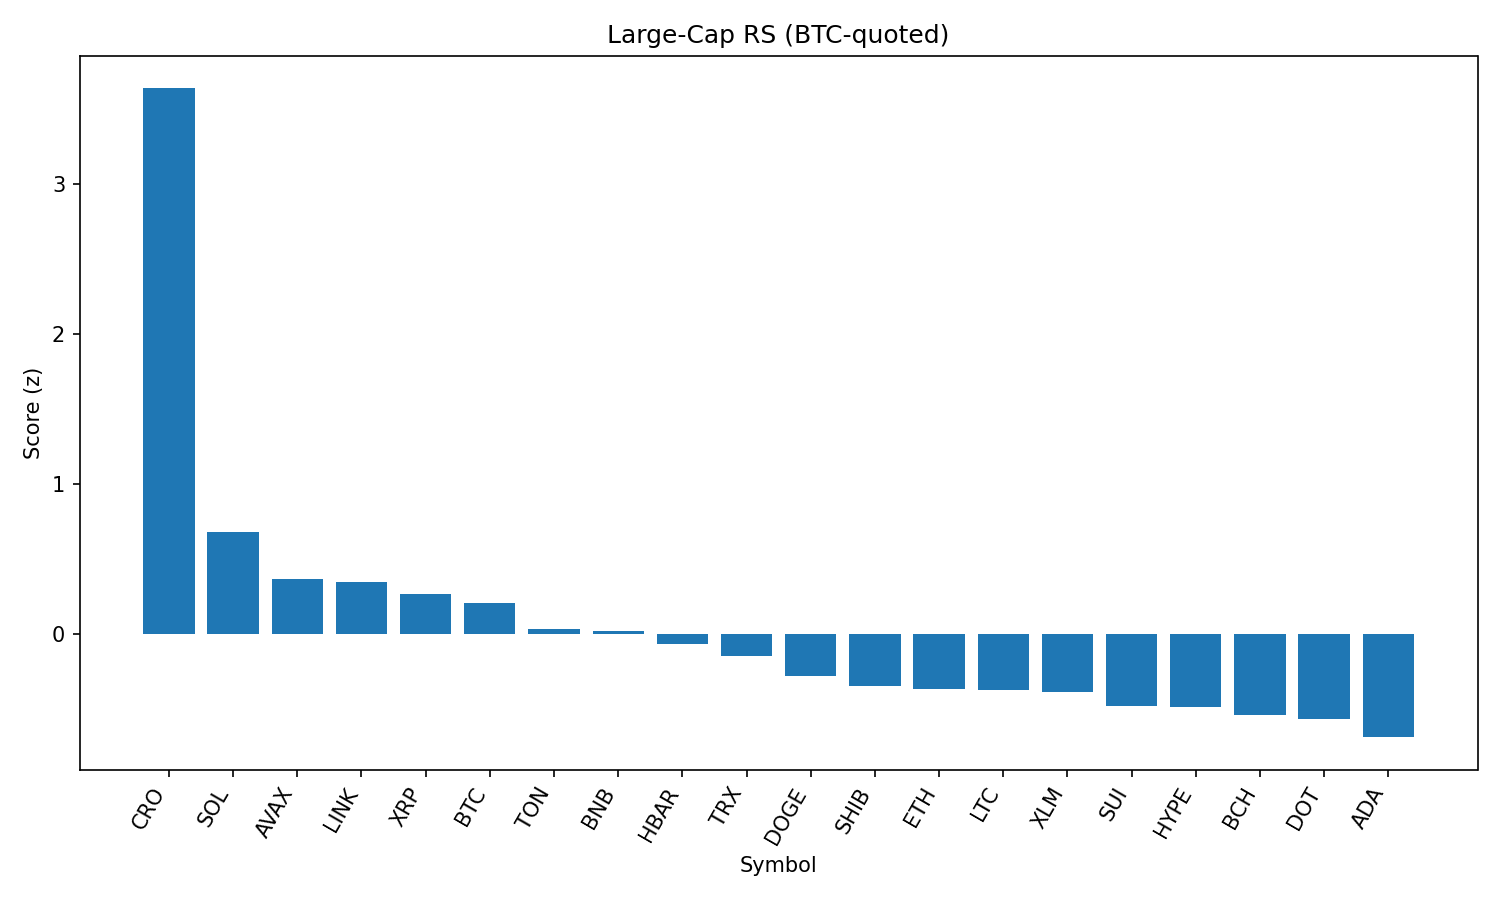

Values plotted in this chart, from the file beside it:
rank, name, symbol, price_btc, price_usd, pct_1h_btc, pct_24h_btc, pct_7d_btc, market_cap_rank, market_cap_usd, volume_usd, score
1, Cronos, CRO, 2.41e-06, 0.2696, 1.07, 30.54, 90.96, 25, 9056239422, 1154297021, 3.641
2, Solana, SOL, 0.001855, 207.5, 0.0802, 5.869, 14.79, 6, 112085550921, 10038170330, 0.6786
3, Avalanche, AVAX, 0.0002232, 24.97, -0.009653, 2.979, 9.457, 22, 10538593168, 650668555, 0.3648
4, Chainlink, LINK, 0.0002173, 24.32, 0.2695, -1.32, -5.302, 13, 16485674279, 1340839117, 0.3464
5, XRP, XRP, 2.692e-05, 3.01, 0.04897, 0.2022, 5.051, 3, 179059442898, 6256861866, 0.2668
6, Bitcoin, BTC, 1.0, 111840, 0.0, 0.0, 0.0, 1, 2226470478870, 37585081933, 0.204
7, Toncoin, TON, 2.847e-05, 3.18, -0.0865, -0.2973, -0.5467, 28, 8173113475, 169595322, 0.03029
8, BNB, BNB, 0.007713, 862.9, -0.1274, -0.6232, 5.626, 5, 120191513592, 1197112754, 0.01718
9, Hedera, HBAR, 2.15e-06, 0.2407, -0.2023, -0.4635, 4.499, 24, 10204006898, 224010303, -0.07024
10, TRON, TRX, 3.13e-06, 0.3498, -0.1908, -1.864, 1.995, 10, 33116479595, 883359892, -0.1474
11, Dogecoin, DOGE, 1.97e-06, 0.2204, -0.453, 0.988, 3.804, 9, 33205248222, 1905406948, -0.2806
12, Shiba Inu, SHIB, 1.11876e-10, 1.252e-05, -0.4453, -0.334, 3.304, 30, 7373284485, 184307514, -0.348
13, Ethereum, ETH, 0.04131, 4622, -0.5835, 0.2312, 10.06, 2, 557911045451, 36218836435, -0.3671
14, Litecoin, LTC, 0.001012, 113.2, -0.3942, -1.586, 0.4938, 27, 8631026725, 588679834, -0.3756
15, Stellar, XLM, 3.43e-06, 0.3841, -0.2761, -4.147, -1.477, 20, 12040529209, 448273039, -0.3896
16, Sui, SUI, 3.106e-05, 3.48, -0.5849, 0.3426, 1.559, 19, 12179858699, 1117922201, -0.4824
17, Hyperliquid, HYPE, 0.0004455, 49.84, -0.9089, 4.308, 21.43, 16, 13529349457, 561821215, -0.4923
18, Bitcoin Cash, BCH, 0.004967, 555.7, -0.6903, 1.488, 1.705, 21, 11066509800, 301654136, -0.5434
19, Polkadot, DOT, 3.472e-05, 3.88, -0.6358, -0.4861, 3.818, 35, 5909808226, 221509482, -0.5675
20, Cardano, ADA, 7.72e-06, 0.8632, -0.7177, -0.8545, 1.785, 11, 31489822344, 1431932890, -0.6922
21, Uniswap, UNI, 8.937e-05, 10.0, -0.8898, 0.4746, -2.117, 34, 6003173905, 385344965, -0.8509
